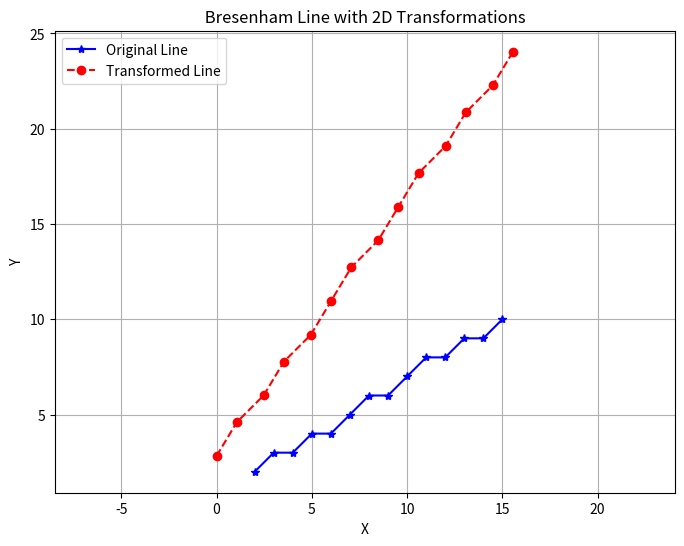

The matplotlib source for this figure:
import numpy as np
import matplotlib.pyplot as plt


def bresenham_line(x0, y0, x1, y1):
    xes, yes = [], []
    dx = abs(x1 - x0)
    dy = abs(y1 - y0)
    sx = 1 if x1 >= x0 else -1
    sy = 1 if y1 >= y0 else -1
    x, y = x0, y0
    if dx >= dy:
        p = 2 * dy - dx
        for _ in range(dx + 1):
            xes.append(x)
            yes.append(y)
            x += sx
            if p >= 0:
                y += sy
                p += 2 * dy - 2 * dx
            else:
                p += 2 * dy
    else:
        p = 2 * dx - dy
        for _ in range(dy + 1):
            xes.append(x)
            yes.append(y)
            y += sy
            if p >= 0:
                x += sx
                p += 2 * dx - 2 * dy
            else:
                p += 2 * dx
    return np.array(xes), np.array(yes)


def apply_2d_transformation(x_coords, y_coords, transformation_matrix):
    points = np.vstack([x_coords, y_coords, np.ones_like(x_coords)])
    transformed_points = transformation_matrix @ points
    return transformed_points[0], transformed_points[1]


def plot_line_with_transformations(x0, y0, x1, y1):
    x_orig, y_orig = bresenham_line(x0, y0, x1, y1)
    xf, yf = x0, y0
    scaling_matrix = np.array([
        [2, 0, 0],
        [0, 0.5, 0],
        [0, 0, 1]
    ])
    T_to_origin = np.array([
        [1, 0, -xf],
        [0, 1, -yf],
        [0, 0, 1]
    ])
    T_back = np.array([
        [1, 0, xf],
        [0, 1, yf],
        [0, 0, 1]
    ])
    composite_matrix = T_back @ scaling_matrix @ T_to_origin
    theta = np.pi / 4
    rotation_matrix = np.array([
        [np.cos(theta), -np.sin(theta), 0],
        [np.sin(theta), np.cos(theta), 0],
        [0, 0, 1]
    ])
    composite_matrix = rotation_matrix @ composite_matrix
    x_transformed, y_transformed = apply_2d_transformation(
        x_orig, y_orig, composite_matrix
    )
    plt.figure(figsize=(8, 6))
    plt.plot(x_orig, y_orig, marker='*', color='blue',
             linestyle='-', label='Original Line ')
    plt.plot(x_transformed, y_transformed, marker='o',
             color='red', linestyle='--', label='Transformed Line')

    plt.title(" Bresenham Line with 2D Transformations ")
    plt.xlabel("X")
    plt.ylabel("Y")
    plt.legend()
    plt.grid(True)
    plt.axis('equal')
    plt.show(block=True)


if __name__ == "__main__":
    plot_line_with_transformations(2, 2, 15, 10)
